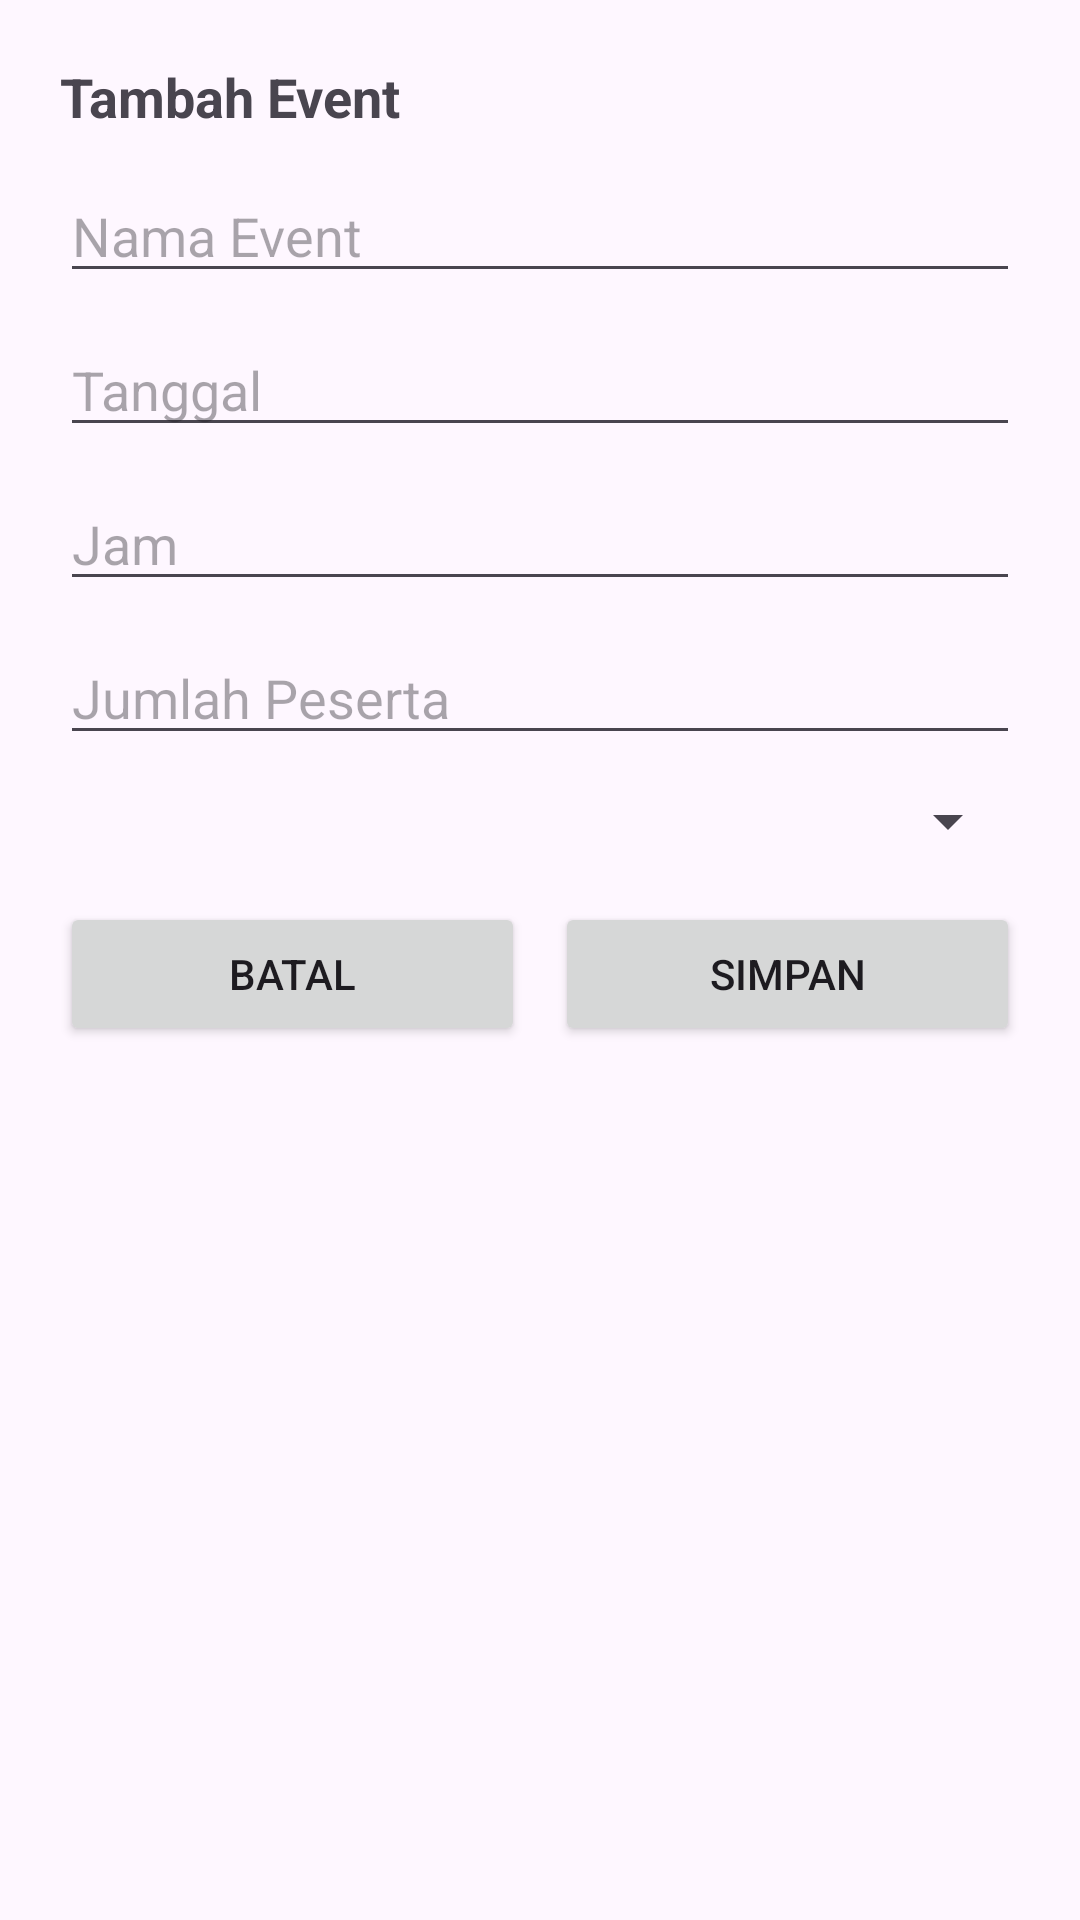

Android layout source for this screen:
<!-- AndroidManifest.xml: application theme Theme.SIPROApp -->
<!-- res/layout/bottom_sheet_event.xml -->
<?xml version="1.0" encoding="utf-8"?>
<LinearLayout xmlns:android="http://schemas.android.com/apk/res/android"
    android:padding="20dp"
    android:orientation="vertical"
    android:layout_width="match_parent"
    android:layout_height="wrap_content">

    <TextView
        android:layout_width="wrap_content"
        android:layout_height="wrap_content"
        android:text="Tambah Event"
        android:textStyle="bold"
        android:textSize="18sp"
        android:layout_marginBottom="12dp"/>

    <EditText
        android:id="@+id/etNama"
        android:layout_width="match_parent"
        android:layout_height="wrap_content"
        android:hint="Nama Event"/>

    <EditText
        android:id="@+id/etTanggal"
        android:layout_width="match_parent"
        android:layout_height="wrap_content"
        android:hint="Tanggal"
        android:focusable="false"
        android:clickable="true"
        android:layout_marginTop="10dp"/>

    <EditText
        android:id="@+id/etJam"
        android:layout_width="match_parent"
        android:layout_height="wrap_content"
        android:hint="Jam"
        android:focusable="false"
        android:clickable="true"
        android:layout_marginTop="10dp"/>

    <EditText
        android:id="@+id/etKebutuhan"
        android:layout_width="match_parent"
        android:layout_height="wrap_content"
        android:hint="Jumlah Peserta"
        android:inputType="number"
        android:layout_marginTop="10dp"/>

    <Spinner
        android:id="@+id/spStatus"
        android:layout_width="match_parent"
        android:layout_height="wrap_content"
        android:layout_marginTop="10dp"/>

    <LinearLayout
        android:layout_width="match_parent"
        android:layout_height="wrap_content"
        android:orientation="horizontal"
        android:layout_marginTop="15dp">

        <Button
            android:id="@+id/btnBatal"
            android:layout_width="0dp"
            android:layout_height="wrap_content"
            android:layout_weight="1"
            android:text="Batal"/>

        <Button
            android:id="@+id/btnSimpan"
            android:layout_width="0dp"
            android:layout_height="wrap_content"
            android:layout_weight="1"
            android:layout_marginStart="10dp"
            android:text="Simpan"/>
    </LinearLayout>

</LinearLayout>
<!-- resources referenced by this layout -->
<resources>
  <style name="Theme.SIPROApp" parent="Base.Theme.SIPROApp" />
  <style name="Base.Theme.SIPROApp" parent="Theme.Material3.DayNight.NoActionBar">
          
          
      </style>
</resources>
